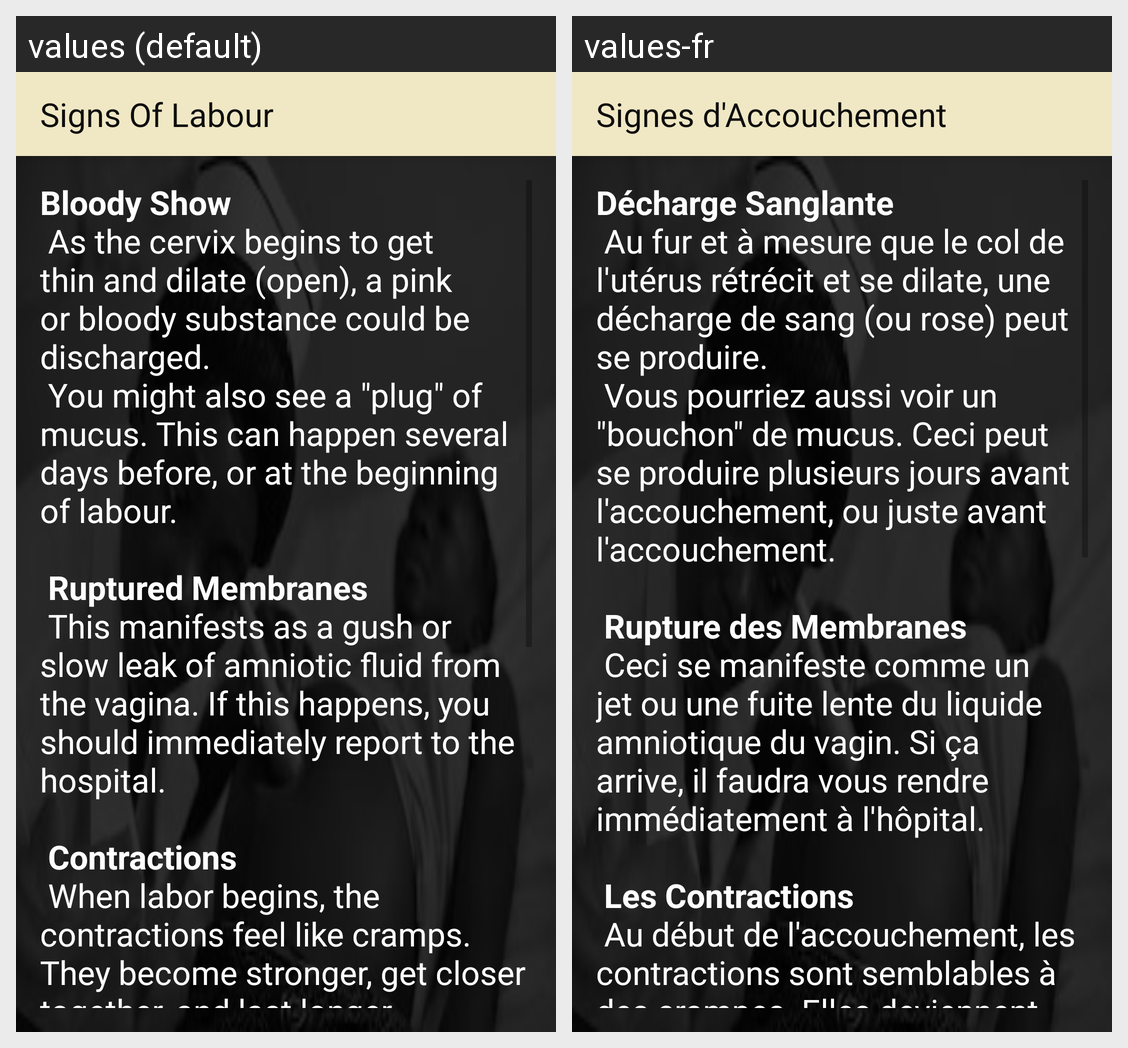

Strings drawn on this Android screen and how each of the app's shown locales translates them:
Android screen res/layout/activity_signs_of_labour.xml rendered under 2 locales, left to right: values (default), values-fr. Device: Nexus 5 (rendered at 1080×1920; each locale shown at half size, 540×960, under a caption strip naming it); theme AppTheme.
Strings drawn on this screen, with the default value and each locale's value (text and hints the layout hard-codes, and strings that could not be matched under every locale, appear in the picture but are not listed):

title_activity_signs_of_labour
  values: Signs Of Labour
  values-fr: Signes d'Accouchement

signs_of_labour_text
  values: Bloody Show
       As the cervix begins to get thin and dilate (open), a pink or bloody substance could be discharged.
       You might also see a "plug" of mucus. This can happen several days before, or at the beginning of labour.
      
       Ruptured Membranes
       This manifests as a gush or slow leak of amniotic fluid from the vagina. If this happens, you should immediately report to the hospital.
      
       Contractions
       When …[clipped]
  values-fr: Décharge Sanglante
       Au fur et à mesure que le col de l'utérus rétrécit et se dilate, une décharge de sang (ou rose) peut se produire.
       Vous pourriez aussi voir un "bouchon" de mucus. Ceci peut se produire plusieurs jours avant l'accouchement, ou juste avant l'accouchement.
      
       Rupture des Membranes
       Ceci se manifeste comme un jet ou une fuite lente du liquide amniotique du vagin. Si ça arrive, il …[clipped]
